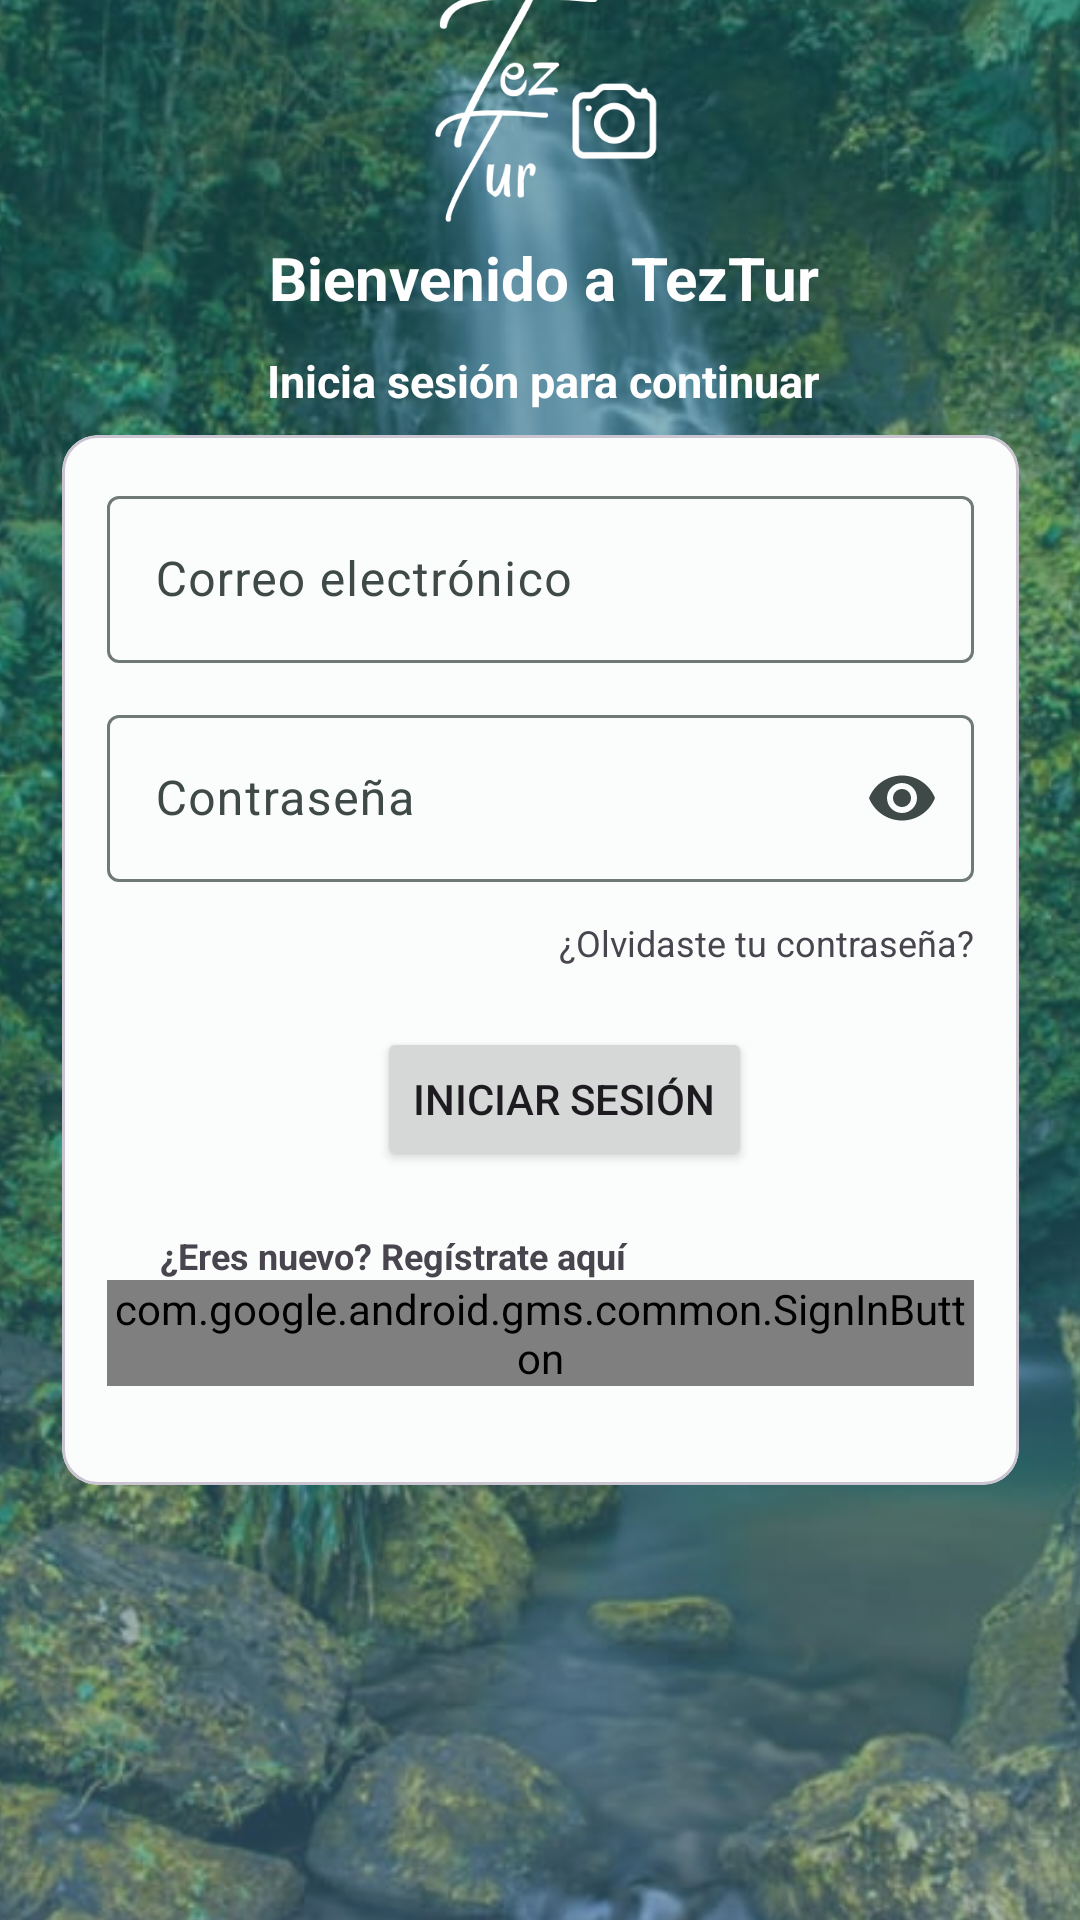

This screen was rendered from an Android layout file. Write that file and the resources it references.
<!-- AndroidManifest.xml: application theme Theme.TezTurist -->
<!-- res/layout/activity_login1.xml -->
<?xml version="1.0" encoding="utf-8"?>
<androidx.constraintlayout.widget.ConstraintLayout xmlns:android="http://schemas.android.com/apk/res/android"
    xmlns:app="http://schemas.android.com/apk/res-auto"
    xmlns:tools="http://schemas.android.com/tools"
    android:layout_width="match_parent"
    android:layout_height="match_parent"
    android:background="@drawable/bg_color"
    android:orientation="vertical"
    tools:context=".login1.LoginActivity1">

    <ImageView
        android:id="@+id/imageCascada"
        android:layout_width="535dp"
        android:layout_height="908dp"
        android:alpha="0.5"
        app:layout_constraintBottom_toBottomOf="parent"
        app:layout_constraintEnd_toEndOf="parent"
        app:layout_constraintStart_toStartOf="parent"
        app:layout_constraintTop_toTopOf="parent"
        app:layout_constraintVertical_bias="0.502"
        app:srcCompat="@drawable/img_cascada_atoluca" />

    <androidx.constraintlayout.widget.ConstraintLayout
        android:layout_width="match_parent"
        android:layout_height="match_parent"
        app:layout_constraintBottom_toBottomOf="parent"
        app:layout_constraintEnd_toEndOf="parent"
        app:layout_constraintHorizontal_bias="0"
        app:layout_constraintStart_toStartOf="parent"
        app:layout_constraintTop_toTopOf="parent"
        app:layout_constraintVertical_bias="0.14">

        <ImageView
            android:id="@+id/loginImageView"
            android:layout_width="100dp"
            android:layout_height="100dp"
            android:layout_gravity="center"
            android:layout_marginTop="28dp"
            android:src="@drawable/img_logopng_teztur"
            android:transitionName="loginImageTrans"
            app:layout_constraintBottom_toTopOf="@+id/bienvenidoLabel"
            app:layout_constraintEnd_toEndOf="parent"
            app:layout_constraintHorizontal_bias="0.498"
            app:layout_constraintStart_toStartOf="parent"
            app:layout_constraintTop_toTopOf="parent"
            app:layout_constraintVertical_bias="1.0" />

        <TextView
            android:id="@+id/bienvenidoLabel"
            android:layout_width="wrap_content"
            android:layout_height="wrap_content"
            android:layout_marginBottom="31dp"
            android:text="Bienvenido a TezTur"
            android:textColor="@color/white"
            android:textSize="20sp"
            android:textStyle="bold"
            android:transitionName="textTrans"
            app:layout_constraintBottom_toBottomOf="@+id/continuarLabel"
            app:layout_constraintEnd_toEndOf="parent"
            app:layout_constraintHorizontal_bias="0.508"
            app:layout_constraintStart_toStartOf="parent"
            app:layout_constraintTop_toTopOf="parent"
            app:layout_constraintVertical_bias="1.0" />

        <TextView
            android:id="@+id/continuarLabel"
            android:layout_width="wrap_content"
            android:layout_height="wrap_content"
            android:layout_marginBottom="8dp"
            android:text=" Inicia sesión para continuar"
            android:textSize="15sp"
            android:textColor="@color/white"
            android:textStyle="bold"
            android:transitionName="iniciaSesionTextTrans"
            app:layout_constraintBottom_toTopOf="@+id/card"
            app:layout_constraintEnd_toEndOf="parent"
            app:layout_constraintHorizontal_bias="0.497"
            app:layout_constraintStart_toStartOf="parent" />

        <com.google.android.material.card.MaterialCardView
            android:id="@+id/card"
            android:layout_width="319dp"
            android:layout_height="350dp"
            android:layout_margin="8dp"
            app:layout_constraintBottom_toBottomOf="parent"
            app:layout_constraintEnd_toEndOf="parent"
            app:layout_constraintStart_toStartOf="parent"
            app:layout_constraintTop_toTopOf="parent">



                


                <LinearLayout
                    android:layout_width="match_parent"
                    android:layout_height="350dp"
                    android:orientation="vertical"
                    android:padding="15dp">


                    
                    <com.google.android.material.textfield.TextInputLayout
                        android:id="@+id/usuarioTextFile"
                        android:layout_width="match_parent"
                        android:layout_height="wrap_content"
                        android:layout_marginBottom="12dp"
                        android:hint="Correo electrónico"
                        android:transitionName="emailInputTextTrans">

                        <com.google.android.material.textfield.TextInputEditText
                            android:id="@+id/emailEditText"
                            android:layout_width="match_parent"
                            android:layout_height="wrap_content" />
                    </com.google.android.material.textfield.TextInputLayout>

                    
                    <com.google.android.material.textfield.TextInputLayout
                        android:id="@+id/contraseñaTextFile"
                        android:layout_width="match_parent"
                        android:layout_height="wrap_content"
                        android:layout_marginBottom="12dp"
                        android:hint="Contraseña"
                        app:endIconMode="password_toggle"
                        android:transitionName="passwordInputTextTrans">

                        <com.google.android.material.textfield.TextInputEditText
                            android:id="@+id/passwordEditText"
                            android:layout_width="match_parent"
                            android:layout_height="wrap_content"
                            android:inputType="textPassword"/>
                    </com.google.android.material.textfield.TextInputLayout>

                    
                    <TextView
                        android:id="@+id/olvidasteContra"
                        android:layout_width="250dp"
                        android:layout_height="wrap_content"
                        android:layout_gravity="end"
                        android:clickable="true"
                        android:focusable="true"
                        android:layout_marginBottom="20dp"
                        android:text="¿Olvidaste tu contraseña?"
                        android:textAlignment="textEnd"
                        android:textSize="12dp" />

                    
                    <ProgressBar
                        android:id="@+id/circuloProgreso"
                        android:layout_width="wrap_content"
                        android:layout_height="wrap_content"
                        android:layout_gravity="center"
                        android:visibility="gone"></ProgressBar>
                    
                    <Button
                        android:id="@+id/inicioSesion"
                        android:layout_width="wrap_content"
                        android:layout_height="wrap_content"
                        android:layout_marginStart="90dp"
                        android:text="Iniciar sesión"
                        android:layout_marginBottom="20dp"
                        android:transitionName="buttomSingInTrans" />

                    
                    <TextView
                        android:id="@+id/nuevoUsuario"
                        android:layout_width="190dp"
                        android:layout_height="wrap_content"
                        android:clickable="true"
                        android:focusable="true"
                        android:text="¿Eres nuevo? Regístrate aquí"
                        android:textAlignment="center"
                        android:textSize="12dp"
                        android:textStyle="bold"
                        android:transitionName="newUserTrans" />


                    <com.google.android.gms.common.SignInButton
                        android:id="@+id/loginGoogle"
                        android:layout_width="wrap_content"
                        android:layout_height="wrap_content"/>


                </LinearLayout>


        </com.google.android.material.card.MaterialCardView>
    </androidx.constraintlayout.widget.ConstraintLayout>
</androidx.constraintlayout.widget.ConstraintLayout>
<!-- resources referenced by this layout -->
<resources>
  <color name="white">#FFFFFF</color>
  <!-- drawable bg_color (drawable) -->
  <?xml version="1.0" encoding="utf-8"?>
  <shape xmlns:android="http://schemas.android.com/apk/res/android">
      <gradient
          android:angle="90"
          android:centerColor="#22767B"
          android:endColor="#22767B"
          android:startColor="#4d81a2"
  
          />
  
  </shape>
  <style name="Theme.TezTurist" parent="Base.Theme.TezTurist" />
  <color name="md_theme_light_primary">#006A63</color>
  <color name="md_theme_light_onPrimary">#FFFFFF</color>
  <color name="md_theme_light_primaryContainer">#72F7EB</color>
  <color name="md_theme_light_onPrimaryContainer">#00201D</color>
  <color name="md_theme_light_secondary">#4A6360</color>
  <color name="md_theme_light_onSecondary">#FFFFFF</color>
  <color name="md_theme_light_secondaryContainer">#CCE8E4</color>
  <color name="md_theme_light_onSecondaryContainer">#051F1D</color>
  <color name="md_theme_light_tertiary">#47617A</color>
  <color name="md_theme_light_onTertiary">#FFFFFF</color>
  <color name="md_theme_light_tertiaryContainer">#CEE5FF</color>
  <color name="md_theme_light_onTertiaryContainer">#001D33</color>
  <color name="md_theme_light_error">#BA1A1A</color>
  <color name="md_theme_light_errorContainer">#FFDAD6</color>
  <color name="md_theme_light_onError">#FFFFFF</color>
  <color name="md_theme_light_onErrorContainer">#410002</color>
  <color name="md_theme_light_background">#FAFDFB</color>
  <color name="md_theme_light_onBackground">#191C1C</color>
  <color name="md_theme_light_surface">#FAFDFB</color>
  <color name="md_theme_light_onSurface">#191C1C</color>
  <color name="md_theme_light_surfaceVariant">#DAE5E2</color>
  <color name="md_theme_light_onSurfaceVariant">#3F4947</color>
  <color name="md_theme_light_outline">#6F7977</color>
  <color name="md_theme_light_inverseOnSurface">#EFF1F0</color>
  <color name="md_theme_light_inverseSurface">#2D3130</color>
  <color name="md_theme_light_inversePrimary">#50DBCF</color>
</resources>
